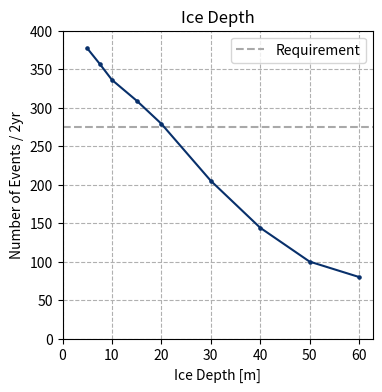

Here is the Python script that generated this plot:
#!/usr/bin/env python3
import numpy as np
import matplotlib.pyplot as plt

depth = [5, 7.5, 10, 15, 20, 30, 40, 50, 60]
events = [377, 357, 336, 309, 279, 205, 144, 100, 80]

# create our plot
fig, ax = plt.subplots(figsize=(4, 4))

colors = plt.cm.get_cmap("Blues_r")(np.linspace(0, 1, 3))

ax.plot(depth, events, color=colors[0, :], ls="solid")
ax.scatter(depth, events, color=colors[0, :], s=5.2)

# add some labels
ax.set(
    xlabel="Ice Depth [m]",
    ylabel="Number of Events / 2yr",
    xticks=[0, 10, 20, 30, 40, 50, 60],
    ylim=[0, 400],
)

ax.axhline(275, ls="dashed", c="darkgrey", label="Requirement", zorder=-3)

# force the bottom to be zero
# ax.set_ylim(bottom=0.)

# and set a title
plt.title("Ice Depth")

# add our grid and legend
ax.set_axisbelow(True)
ax.grid(which="both", linestyle="dashed")

ax.legend(loc="upper right")

fig.savefig("ice_depth_scaled.png")
